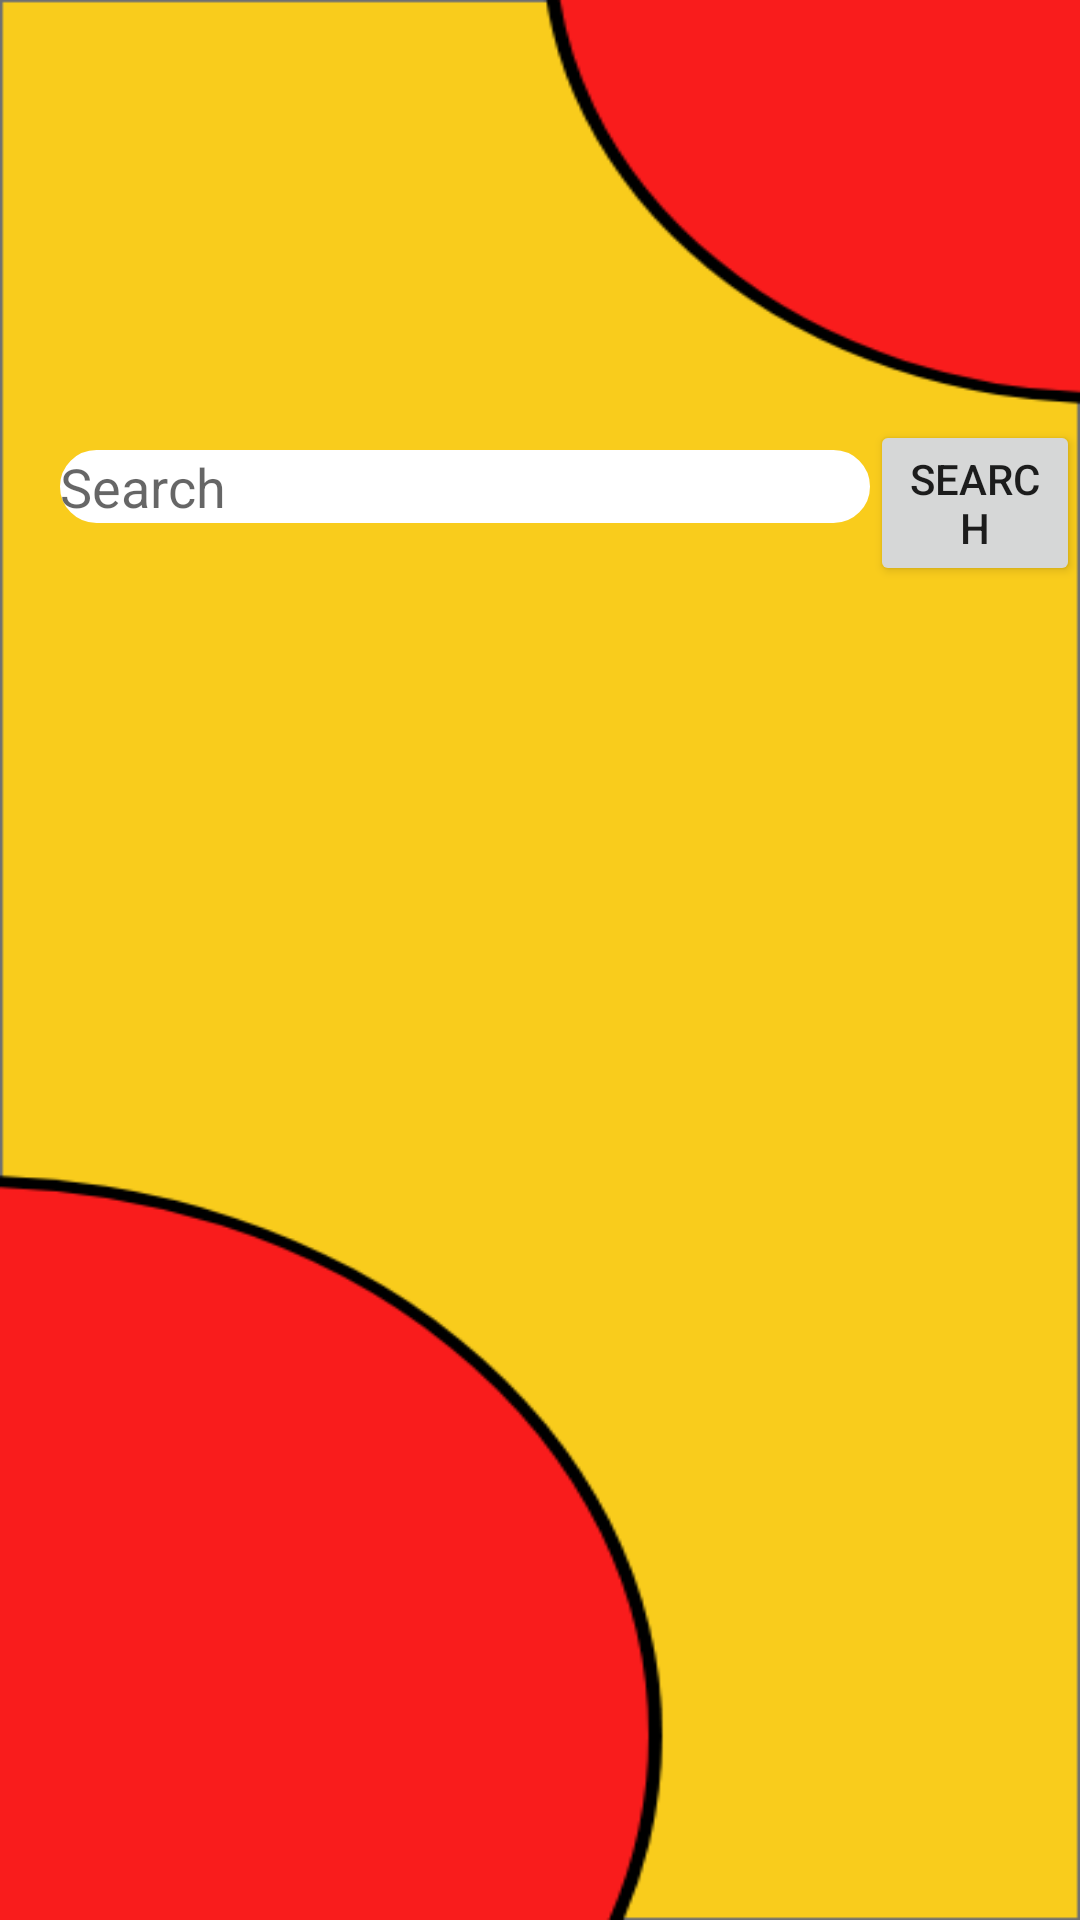

Write the Android layout XML for this screen, with the resource values it uses.
<!-- AndroidManifest.xml: application theme Theme.CheesyBackend -->
<!-- res/layout/fragment_search.xml -->
<?xml version="1.0" encoding="utf-8"?>
<RelativeLayout
    xmlns:android="http://schemas.android.com/apk/res/android"
    xmlns:tools="http://schemas.android.com/tools"
    xmlns:app="http://schemas.android.com/apk/res-auto"
    android:layout_width="match_parent"
    android:layout_height="match_parent"
    tools:context=".showRestaurants"
    android:background="@drawable/background">

    <EditText
        android:layout_width="270dp"
        android:layout_height="wrap_content"
        android:layout_marginVertical="150dp"
        android:layout_marginLeft="20dp"
        android:background="@drawable/et_style"
        android:hint="Search" />

    <Button
        android:layout_width="wrap_content"
        android:layout_height="wrap_content"
        android:layout_marginLeft="290dp"
        android:layout_marginTop="140dp"
        android:text="Search" />













</RelativeLayout>
<!-- resources referenced by this layout -->
<resources>
  <color name="white">#FFFFFFFF</color>
  <!-- drawable background: png bitmap (drawable, 20539 bytes) -->
  <!-- drawable et_style (drawable) -->
  <?xml version="1.0" encoding="utf-8"?>
  <shape xmlns:android="http://schemas.android.com/apk/res/android" android:shape="rectangle">
      <solid android:color="@color/white"/>
      <stroke
          android:width="2dp"
          android:color="@color/white" />
      <corners android:radius="12dp"/>
  </shape>
  <style name="Theme.CheesyBackend" parent="Theme.MaterialComponents.DayNight.DarkActionBar">
          
          <item name="colorPrimary">@color/primary_dark</item>
          <item name="colorPrimaryVariant">@color/primary</item>
          <item name="colorOnPrimary">@color/black</item>
          
          <item name="colorSecondary">@color/teal_200</item>
          <item name="colorSecondaryVariant">@color/teal_700</item>
          <item name="colorOnSecondary">@color/black</item>
          
          <item name="android:statusBarColor" tools:targetApi="l">?attr/colorPrimaryVariant</item>
  
          
      </style>
  <color name="primary_dark">#D32F2F</color>
  <color name="primary">#F44336</color>
  <color name="black">#FF000000</color>
  <color name="teal_200">#FF03DAC5</color>
  <color name="teal_700">#FF018786</color>
</resources>
